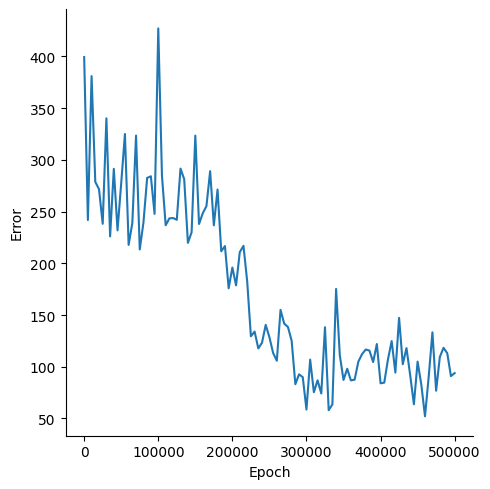

Data behind this chart, as committed beside it:
, Epoch, Error
0, 0, 399.4
1, 5000, 241.8
2, 10000, 381
3, 15000, 278.7
4, 20000, 271.7
5, 25000, 238.2
6, 30000, 340.2
7, 35000, 226
8, 40000, 291.3
9, 45000, 231.8
10, 50000, 277.7
11, 55000, 325
12, 60000, 217.8
13, 65000, 239.1
14, 70000, 323.5
15, 75000, 213.4
16, 80000, 239.4
17, 85000, 282.6
18, 90000, 284.1
19, 95000, 247.8
20, 100000, 427.1
21, 105000, 284.6
22, 110000, 236.8
23, 115000, 243.4
24, 120000, 243.8
25, 125000, 242.1
26, 130000, 291.6
27, 135000, 281.3
28, 140000, 219.8
29, 145000, 230
30, 150000, 323.5
31, 155000, 238
32, 160000, 248.3
33, 165000, 255.3
34, 170000, 289.1
35, 175000, 236.7
36, 180000, 271.3
37, 185000, 211.7
38, 190000, 216.7
39, 195000, 175.8
40, 200000, 195.9
41, 205000, 178.7
42, 210000, 210.8
43, 215000, 216.9
44, 220000, 182.6
45, 225000, 129.4
46, 230000, 134
47, 235000, 117.7
48, 240000, 123.2
49, 245000, 140.5
50, 250000, 128.5
51, 255000, 113.3
52, 260000, 105.8
53, 265000, 155
54, 270000, 141.7
55, 275000, 138.4
56, 280000, 125.2
57, 285000, 83.08
58, 290000, 92.66
59, 295000, 89.94
... 41 more rows
